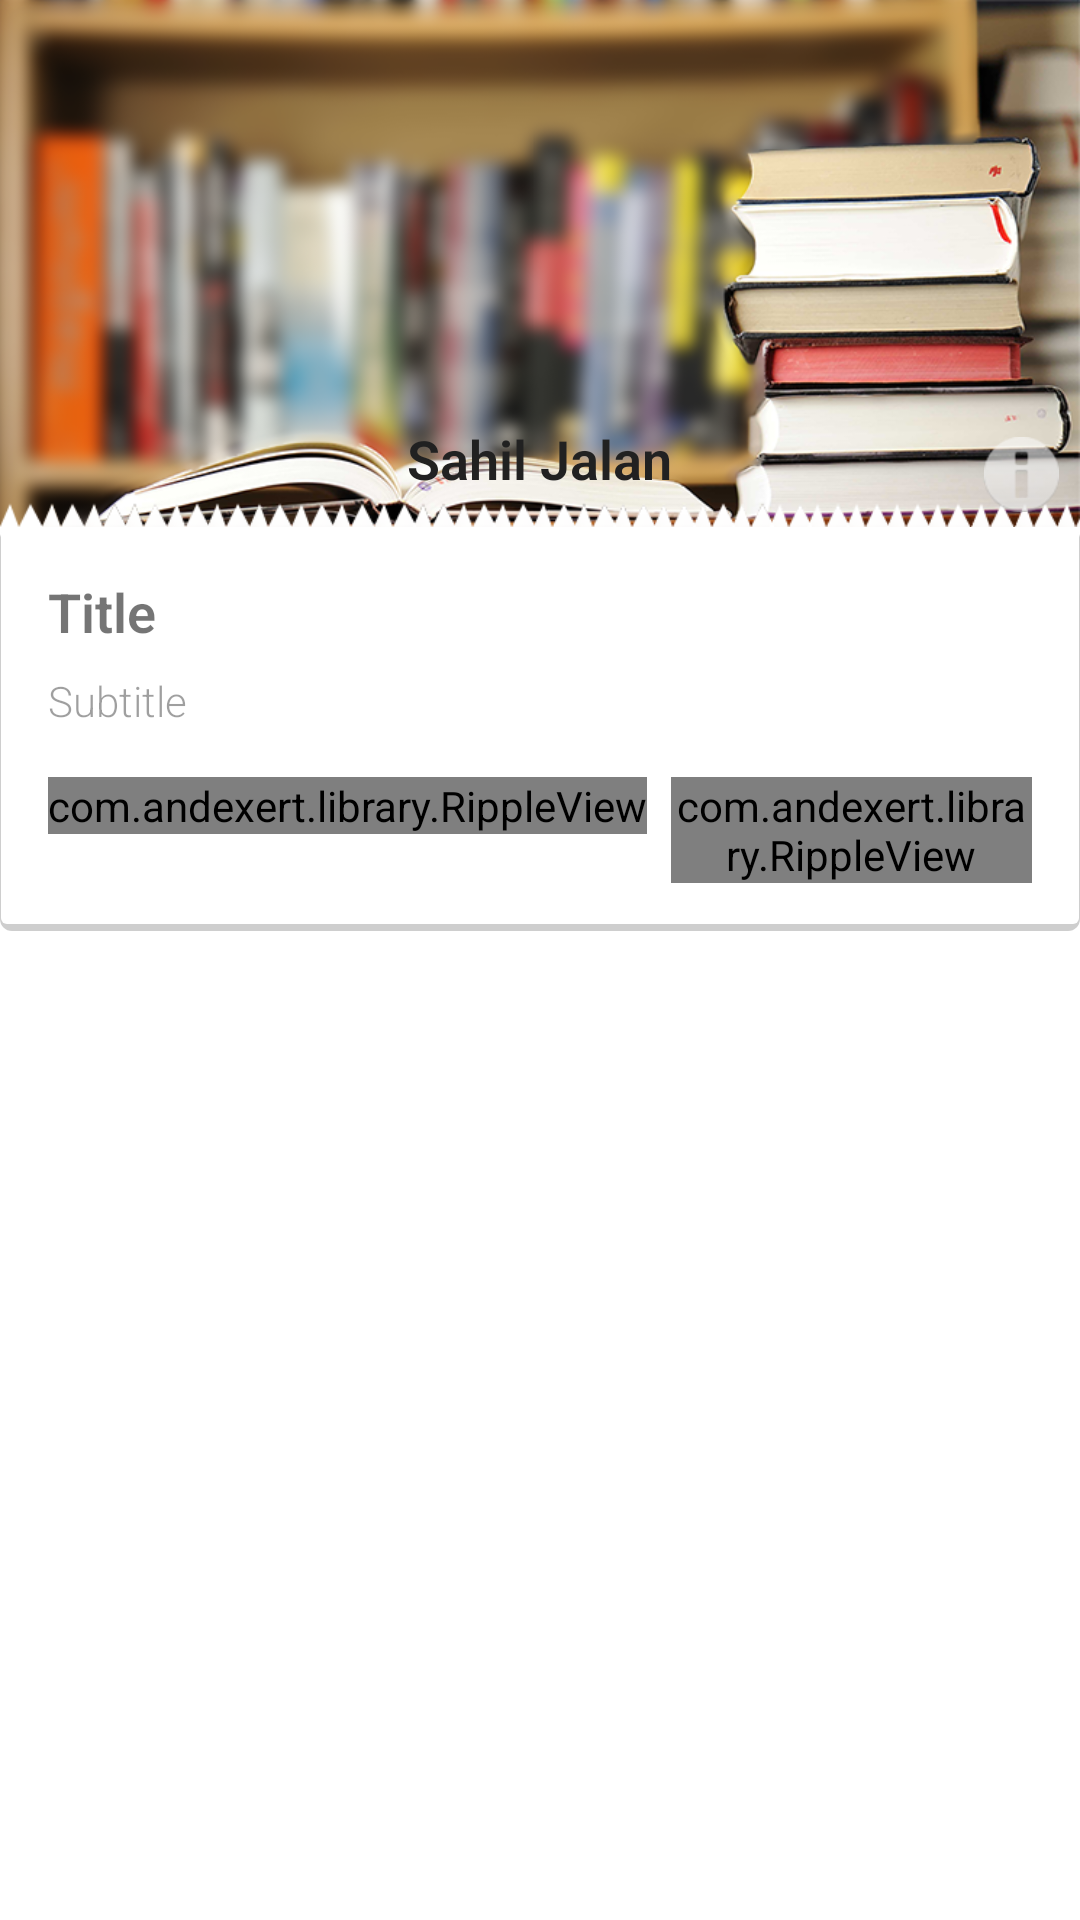

Write the Android layout XML for this screen, with the resource values it uses.
<!-- AndroidManifest.xml: application theme AppTheme.Base -->
<!-- res/layout/custom_home_page_row.xml -->
<?xml version="1.0" encoding="utf-8"?>
<LinearLayout xmlns:android="http://schemas.android.com/apk/res/android"
    xmlns:app="http://schemas.android.com/apk/res-auto"
    xmlns:ripple="http://schemas.android.com/tools"
    android:layout_width="match_parent"
    android:layout_height="match_parent"
    android:layout_marginBottom="5dp"
    android:layout_marginLeft="15dp"
    android:id="@+id/FullViewLayout"
    android:layout_marginRight="15dp"
    android:layout_marginTop="10dp"
    android:animateLayoutChanges="true"
    android:gravity="start"
    android:orientation="vertical">


    <RelativeLayout
        android:id="@+id/ImageLayout"
        android:layout_width="match_parent"
        android:layout_height="wrap_content">

        <ImageView
            android:id="@+id/myImageView"
            android:layout_width="match_parent"
            android:layout_height="wrap_content"
            android:adjustViewBounds="true"
            android:alpha="1"
            android:paddingTop="0dp"
            android:scaleType="fitXY"
            android:src="@drawable/library1"
            android:layout_alignParentLeft="true"
            android:layout_alignParentStart="true" />


        <TextView

            android:id="@+id/myImageViewTextBg"
            android:layout_width="match_parent"
            android:layout_height="wrap_content"
            android:fontFamily="sans-serif-light"
            android:gravity="center_horizontal"
            android:padding="12dp"
            android:text=""
            android:alpha="1"
            android:layout_alignBottom="@+id/myImageView"
            android:layout_alignParentLeft="true"
            android:layout_alignParentStart="true" />

        <TextView
        android:id="@+id/main_title_text"
        android:layout_width="wrap_content"
        android:layout_height="wrap_content"
        android:text="Sahil Jalan"
        android:fontFamily="sans-serif-light"
        android:paddingTop="8dp"
        android:textStyle="normal|bold"
        android:textColor="@color/colorPrimaryText"
        android:gravity="center"
        android:textSize="18sp"
        android:layout_alignTop="@+id/myImageViewTextBg"
        android:layout_centerHorizontal="true" />

        <ImageView
            android:id="@+id/Home_Page_help_ID"
            android:layout_width="35dp"
            android:layout_height="35dp"
            android:alpha="0.6"
            android:padding="5dp"
            android:layout_marginRight="2dp"
            android:clickable="true"
            android:background="@drawable/selector_help"
            android:src="@android:drawable/ic_dialog_info"
            android:layout_alignBottom="@+id/myImageViewTextBg"
            android:layout_alignParentRight="true"
            android:layout_alignParentEnd="true" />
    </RelativeLayout>

    <LinearLayout
        android:id="@+id/ExpandedArea"
        android:layout_width="match_parent"
        android:layout_height="wrap_content"
        android:layout_below="@+id/myImageView"
        android:background="@drawable/share_shape"
        android:layout_gravity="start"
        android:gravity="center"
        android:orientation="vertical"
        android:padding="16dp">

        <LinearLayout
            android:layout_width="match_parent"
            android:layout_height="wrap_content"
            android:layout_gravity="start"
            android:layout_marginBottom="0dp"
            android:layout_marginTop="0dp"
            android:gravity="start"
            android:orientation="vertical"
            android:padding="0dp">

            <TextView
                android:id="@+id/homePage_titleText_id"
                android:layout_width="wrap_content"
                android:layout_height="wrap_content"
                android:layout_gravity="center_vertical"
                android:fontFamily="sans-serif-light"
                android:paddingLeft="0dp"
                android:text="Title"
                android:textSize="18sp"
                android:textStyle="normal|bold" />

            <TextView
                android:id="@+id/Home_Page_subtitleText"
                android:layout_width="300dp"
                android:layout_height="wrap_content"
                android:layout_gravity="center_vertical"
                android:alpha="0.7"
                android:fontFamily="sans-serif-light"
                android:paddingTop="8dp"
                android:text="Subtitle"
                android:textSize="14sp"
                android:textStyle="normal" />

        </LinearLayout>


        <LinearLayout
        android:id="@+id/Learn_More_layout"
        android:layout_width="match_parent"
        android:layout_height="wrap_content"
        android:background="@color/PrimaryWhite"
        android:gravity="start"
        android:orientation="horizontal">

        <com.andexert.library.RippleView
            android:layout_width="wrap_content"
            android:layout_height="wrap_content"
            app:rv_color="@color/colorGrey"
            android:layout_marginTop="16dp"
            app:rv_rippleDuration="150"
            ripple:rv_type="rectangle">


            <TextView
                android:id="@+id/Share_ID"
                android:layout_width="wrap_content"
                android:layout_height="wrap_content"
                android:fontFamily="sans-serif-light"
                android:padding="15dp"
                android:text="Share "
                android:textColor="@color/colorPrimaryText"
                android:textSize="18sp" />
        </com.andexert.library.RippleView>

        <com.andexert.library.RippleView
            android:layout_width="wrap_content"
            android:layout_height="wrap_content"
            app:rv_color="@color/colorGrey"
            android:id="@+id/Learn_more_ripple_view"
            android:layout_marginTop="16dp"
            app:rv_rippleDuration="150"
            android:layout_marginLeft="8dp"
            ripple:rv_type="rectangle">

            <TextView
                android:id="@+id/LearnMore_ID"
                android:layout_width="wrap_content"
                android:layout_height="wrap_content"
                android:layout_gravity="center_vertical"
                android:fontFamily="sans-serif-light"
                android:padding="14dp"
                android:text="Learn More"
                android:textSize="18sp"
                android:textStyle="normal" />
        </com.andexert.library.RippleView>
    </LinearLayout>

    </LinearLayout>

</LinearLayout>
<!-- resources referenced by this layout -->
<resources>
  <color name="PrimaryWhite">#FFFFFF</color>
  <color name="colorGrey">#c3c3c3</color>
  <color name="colorPrimaryText">#212121</color>
  <!-- drawable library1: png bitmap (drawable, 274885 bytes) -->
  <!-- drawable selector_help (drawable) -->
  <?xml version="1.0" encoding="utf-8"?>
  <selector xmlns:android="http://schemas.android.com/apk/res/android">
      <item android:drawable="@color/colorPrimaryDark" android:state_pressed="true" ></item>
      <item android:drawable="@color/transparent" ></item>
  </selector>
  <!-- drawable share_shape (drawable) -->
  <?xml version="1.0" encoding="utf-8"?>
  <layer-list xmlns:android="http://schemas.android.com/apk/res/android">
      <item>
          <shape android:shape="rectangle">
              <solid android:color="#cecece" />
              <corners android:radius="4dp" />
          </shape>
      </item>
  
      <item
          android:bottom="2.5dp"
          android:left="0.5dp"
          android:right="0.5dp"
          android:top="0dp">
          <shape android:shape="rectangle">
              <solid android:color="@color/PrimaryWhite" />
              <corners android:radius="2dp" />
          </shape>
      </item>
  </layer-list>
  <style name="AppTheme.Base" parent="Theme.AppCompat.Light.NoActionBar">
          <item name="colorPrimary">@color/colorPrimary</item>
          <item name="colorPrimaryDark">@color/colorPrimaryDark</item>
          <item name="colorAccent">@color/colorAccent</item>
          <item name="android:windowNoTitle">true</item>
          <item name="android:windowBackground">@color/PrimaryWhite</item>
      </style>
  <color name="colorPrimaryDark">#C2185B</color>
  <color name="transparent">#00000000</color>
  <color name="colorPrimary">#E91E63</color>
  <color name="colorAccent">#7C4DFF</color>
</resources>
